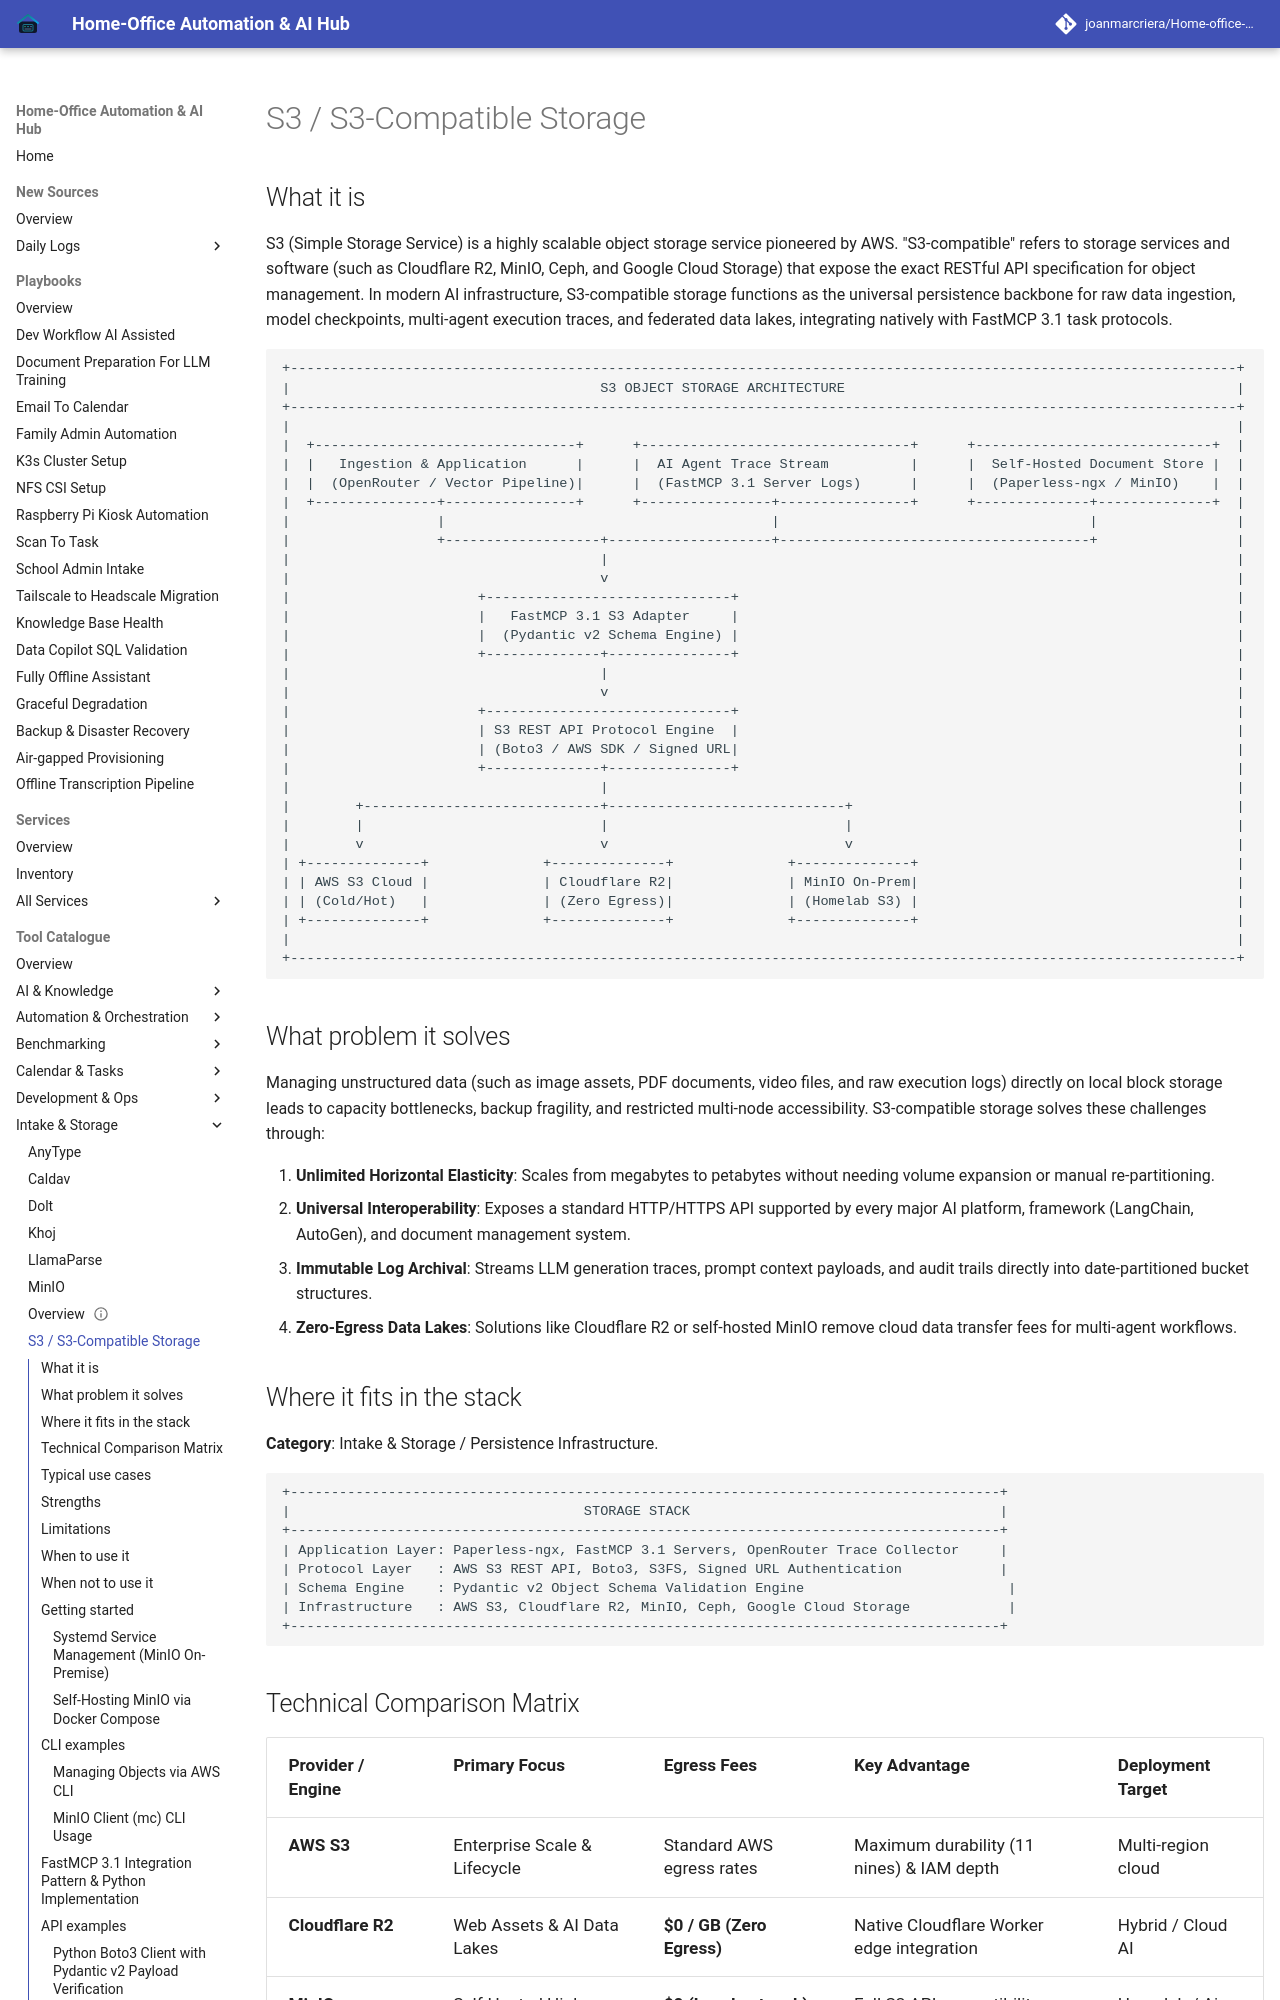

repository: joanmarcriera/Home-office-automations · page: tools/intake_storage/s3-storage/index.html · generator: mkdocs

# S3 / S3-Compatible Storage

## What it is
S3 (Simple Storage Service) is a highly scalable object storage service pioneered by AWS. "S3-compatible" refers to storage services and software (such as Cloudflare R2, MinIO, Ceph, and Google Cloud Storage) that expose the exact RESTful API specification for object management. In modern AI infrastructure, S3-compatible storage functions as the universal persistence backbone for raw data ingestion, model checkpoints, multi-agent execution traces, and federated data lakes, integrating natively with FastMCP 3.1 task protocols.
